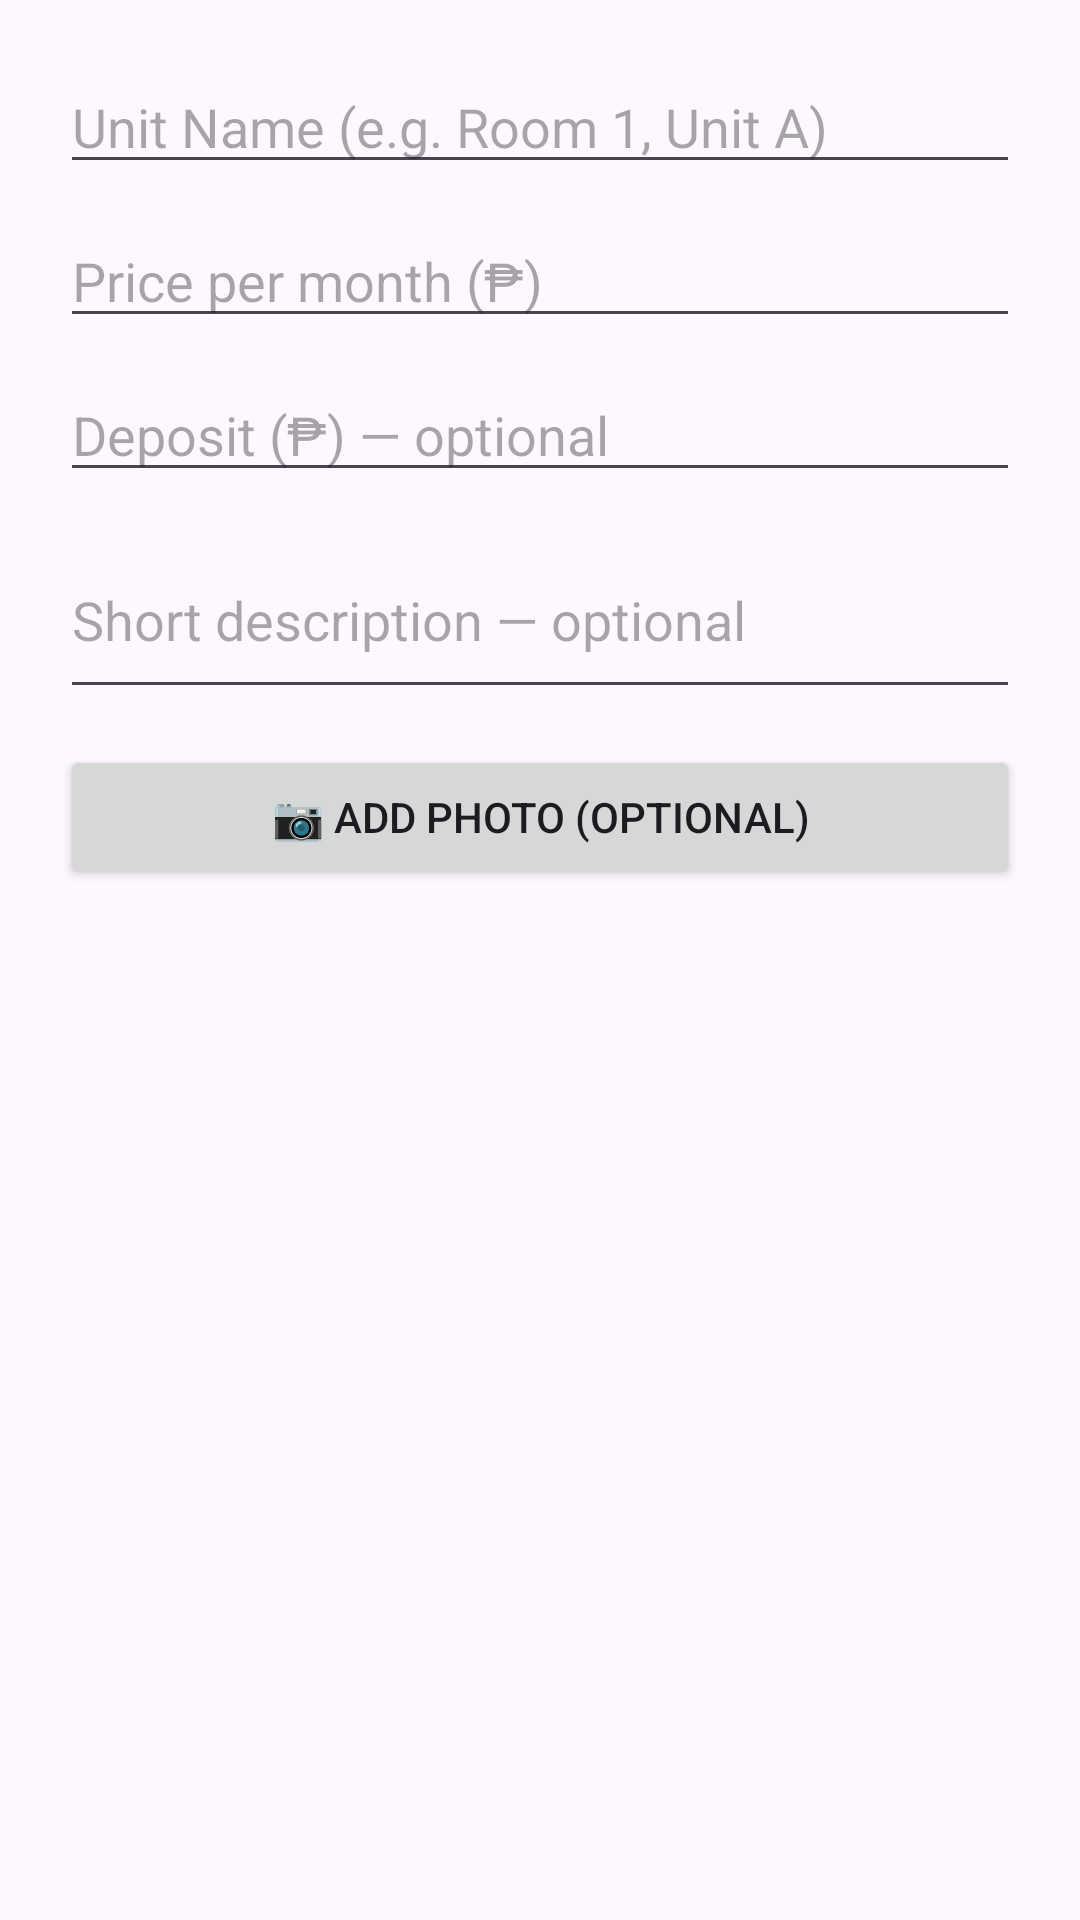

Here is an Android app screen rendered from its layout file. Give the layout XML and the strings, colors and styles it references.
<!-- AndroidManifest.xml: application theme Theme.BoardingHouseFinder -->
<!-- res/layout/dialog_add_unit.xml -->
<?xml version="1.0" encoding="utf-8"?>
<LinearLayout xmlns:android="http://schemas.android.com/apk/res/android"
    android:orientation="vertical"
    android:padding="20dp"
    android:layout_width="match_parent"
    android:layout_height="wrap_content">

    <EditText
        android:id="@+id/etUnitName"
        android:hint="Unit Name (e.g. Room 1, Unit A)"
        android:layout_width="match_parent"
        android:layout_height="wrap_content"
        android:inputType="textCapWords"/>

    <EditText
        android:id="@+id/etUnitPrice"
        android:hint="Price per month (₱)"
        android:layout_width="match_parent"
        android:layout_height="wrap_content"
        android:inputType="numberDecimal"
        android:layout_marginTop="10dp"/>

    <EditText
        android:id="@+id/etUnitDeposit"
        android:hint="Deposit (₱) — optional"
        android:layout_width="match_parent"
        android:layout_height="wrap_content"
        android:inputType="numberDecimal"
        android:layout_marginTop="10dp"/>

    <EditText
        android:id="@+id/etUnitDescription"
        android:hint="Short description — optional"
        android:layout_width="match_parent"
        android:layout_height="wrap_content"
        android:inputType="textMultiLine"
        android:minLines="2"
        android:maxLines="4"
        android:layout_marginTop="10dp"/>

    <Button
        android:id="@+id/btnUnitPhoto"
        android:text="📷 Add Photo (optional)"
        android:layout_width="match_parent"
        android:layout_height="wrap_content"
        android:layout_marginTop="12dp"/>

</LinearLayout>
<!-- resources referenced by this layout -->
<resources>
  <style name="Theme.BoardingHouseFinder" parent="Base.Theme.BoardingHouseFinder" />
  <style name="Base.Theme.BoardingHouseFinder" parent="Theme.Material3.Light.NoActionBar">
          <item name="android:statusBarColor">@android:color/transparent</item>
          <item name="android:windowLightStatusBar">true</item>
      </style>
</resources>
